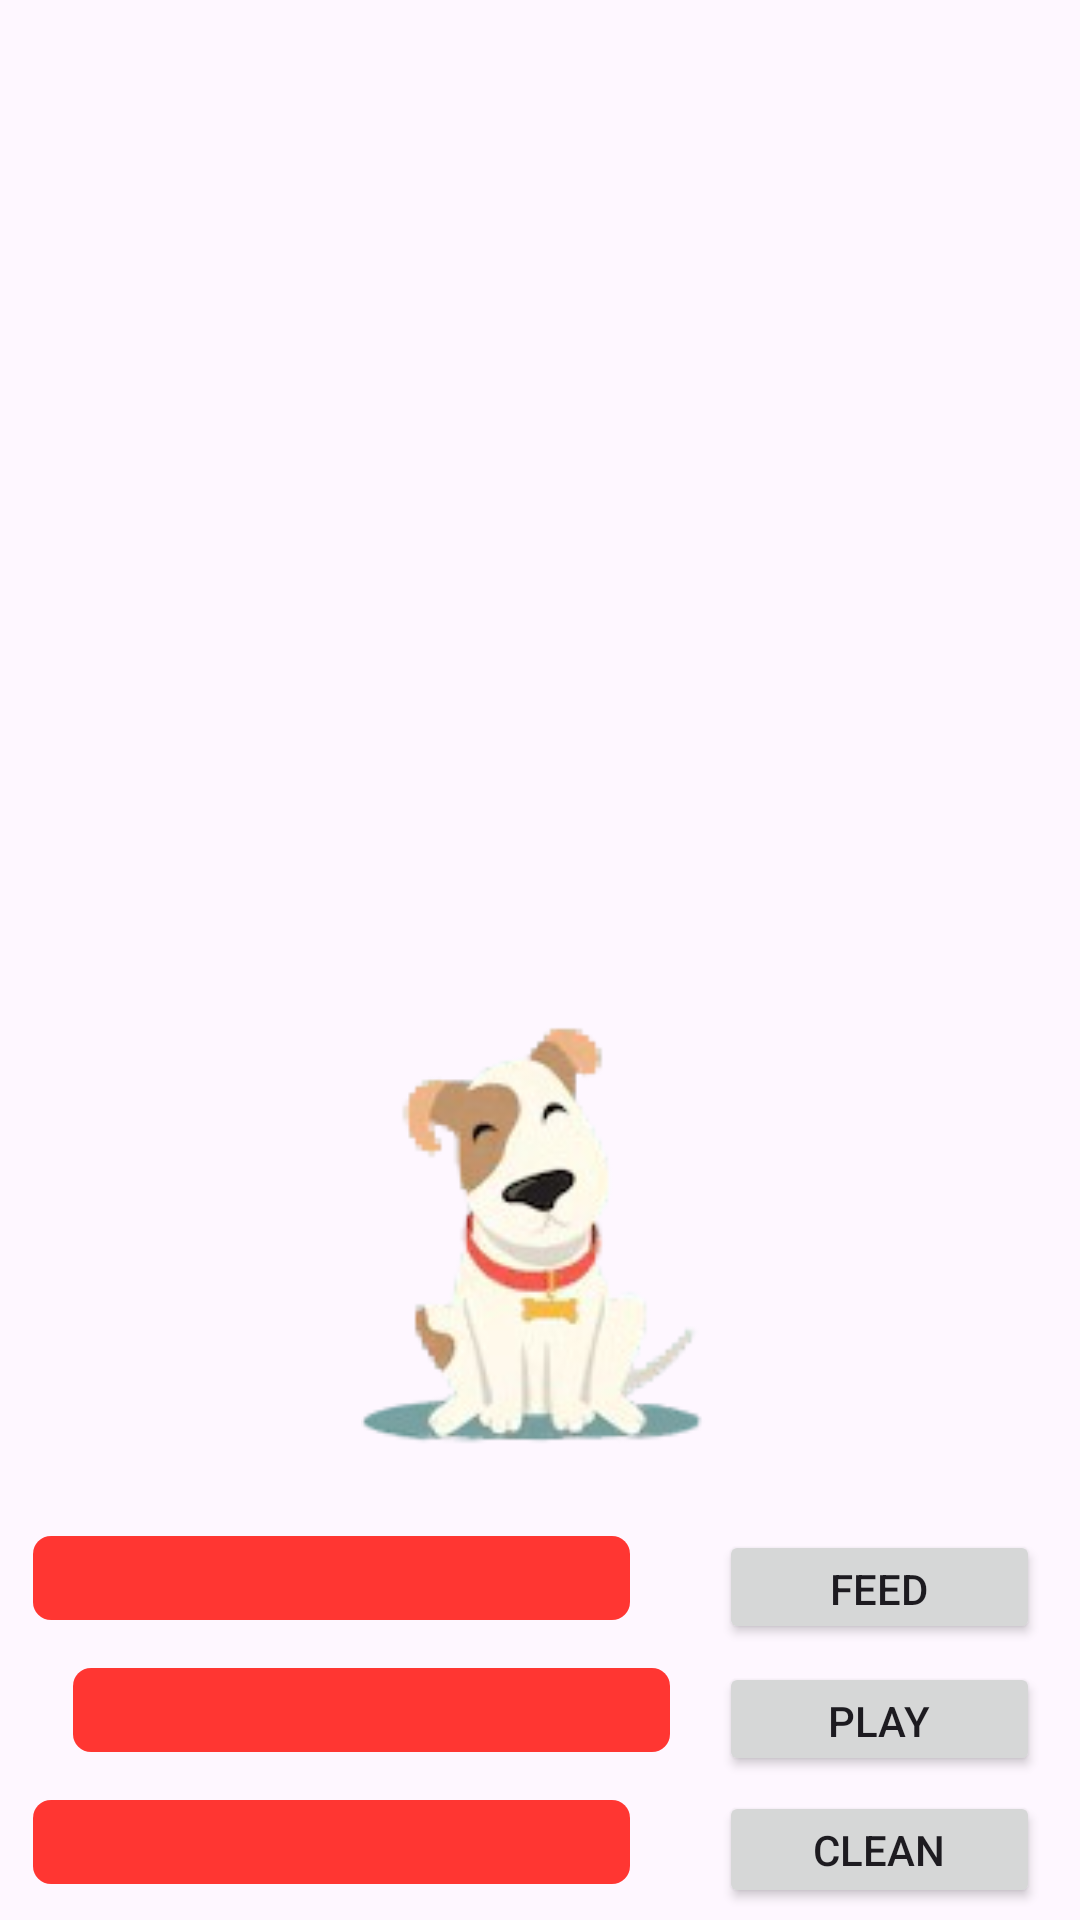

Layout XML and referenced resources for this Android screen:
<!-- AndroidManifest.xml: application theme Theme.MyTamaGame -->
<!-- res/layout/activity_main2.xml -->
<?xml version="1.0" encoding="utf-8"?>
<androidx.constraintlayout.widget.ConstraintLayout xmlns:android="http://schemas.android.com/apk/res/android"
    xmlns:app="http://schemas.android.com/apk/res-auto"
    xmlns:tools="http://schemas.android.com/tools"
    android:layout_width="match_parent"
    android:layout_height="match_parent"
    android:background="@drawable/livingroom"
    tools:context=".MainActivity2">

    <ProgressBar
        android:id="@+id/progFeed"
        style="?android:attr/progressBarStyleHorizontal"
        android:layout_width="199dp"
        android:layout_height="28dp"
        android:layout_marginBottom="100dp"
        android:progressDrawable="@drawable/custom_prog"
        app:layout_constraintBottom_toBottomOf="parent"
        app:layout_constraintEnd_toStartOf="@+id/btnFeed"
        app:layout_constraintHorizontal_bias="0.269"
        app:layout_constraintStart_toStartOf="parent" />

    <ProgressBar
        android:id="@+id/progClean"
        style="?android:attr/progressBarStyleHorizontal"
        android:layout_width="199dp"
        android:layout_height="28dp"
        android:layout_marginBottom="12dp"
        android:progressDrawable="@drawable/custom_prog"
        app:layout_constraintBottom_toBottomOf="parent"
        app:layout_constraintEnd_toStartOf="@+id/btnClean"
        app:layout_constraintHorizontal_bias="0.269"
        app:layout_constraintStart_toStartOf="parent" />

    <ProgressBar
        android:id="@+id/progPlay"
        style="?android:attr/progressBarStyleHorizontal"
        android:layout_width="199dp"
        android:layout_height="28dp"
        android:layout_marginStart="24dp"
        android:layout_marginBottom="56dp"
        android:progressDrawable="@drawable/custom_prog"
        app:layout_constraintBottom_toBottomOf="parent"
        app:layout_constraintEnd_toStartOf="@+id/btnPlay"
        app:layout_constraintHorizontal_bias="0.015"
        app:layout_constraintStart_toStartOf="parent" />

    <Button
        android:id="@+id/btnFeed"
        android:layout_width="107dp"
        android:layout_height="38dp"
        android:layout_marginBottom="92dp"
        android:text="Feed"
        app:layout_constraintBottom_toBottomOf="parent"
        app:layout_constraintEnd_toEndOf="parent"
        app:layout_constraintHorizontal_bias="0.947"
        app:layout_constraintStart_toStartOf="parent"
        tools:ignore="TouchTargetSizeCheck" />

    <Button
        android:id="@+id/btnPlay"
        android:layout_width="107dp"
        android:layout_height="38dp"
        android:layout_marginBottom="48dp"
        android:text="Play"
        app:layout_constraintBottom_toBottomOf="parent"
        app:layout_constraintEnd_toEndOf="parent"
        app:layout_constraintHorizontal_bias="0.947"
        app:layout_constraintStart_toStartOf="parent"
        tools:ignore="TouchTargetSizeCheck" />

    <Button
        android:id="@+id/btnClean"
        android:layout_width="107dp"
        android:layout_height="39dp"
        android:layout_marginBottom="4dp"
        android:text="Clean"
        app:layout_constraintBottom_toBottomOf="parent"
        app:layout_constraintEnd_toEndOf="parent"
        app:layout_constraintHorizontal_bias="0.947"
        app:layout_constraintStart_toStartOf="parent"
        tools:ignore="TouchTargetSizeCheck" />

    <androidx.constraintlayout.widget.Guideline
        android:id="@+id/guideline"
        android:layout_width="wrap_content"
        android:layout_height="wrap_content"
        android:orientation="vertical"
        app:layout_constraintGuide_begin="20dp" />

    <ImageView
        android:id="@+id/imgView"
        android:layout_width="122dp"
        android:layout_height="155dp"
        android:layout_marginTop="384dp"
        android:layout_marginBottom="192dp"
        app:layout_constraintBottom_toBottomOf="parent"
        app:layout_constraintEnd_toEndOf="parent"
        app:layout_constraintHorizontal_bias="0.498"
        app:layout_constraintStart_toStartOf="parent"
        app:layout_constraintTop_toTopOf="parent"
        app:srcCompat="@drawable/dogidle" />
</androidx.constraintlayout.widget.ConstraintLayout>
<!-- resources referenced by this layout -->
<resources>
  <!-- drawable custom_prog (drawable) -->
  <?xml version="1.0" encoding="utf-8"?>
  <layer-list xmlns:android="http://schemas.android.com/apk/res/android">
      <item android:id="@android:id/background">
  
          <shape android:shape="rectangle">
              <corners android:radius="6dp"/>
              <solid android:color="@color/Red"/>
          </shape>
  
      </item>
      <item android:id="@android:id/progress">
  
          <scale android:scaleWidth="50%">
  
          <shape android:shape="rectangle">
              <corners android:radius="6dp"/>
              <solid android:color="#0ee33c"/>
          </shape>
          </scale>
  
  
     </item>
  </layer-list>
  <!-- drawable dogidle: png bitmap (drawable, 20215 bytes) -->
  <style name="Theme.MyTamaGame" parent="Base.Theme.MyTamaGame" />
  <color name="Red">#FF3632</color>
  <style name="Base.Theme.MyTamaGame" parent="Theme.Material3.DayNight.NoActionBar">
          
          
      </style>
</resources>
